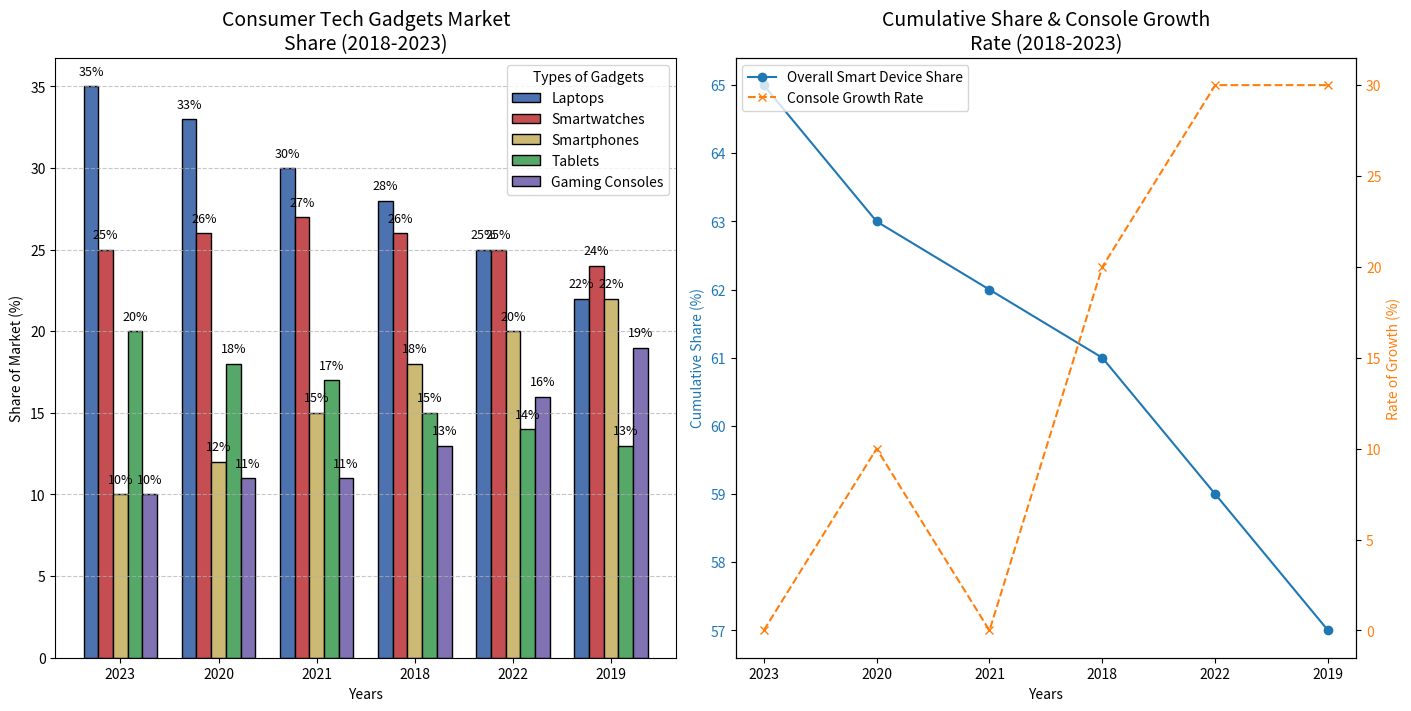

Generate this figure with matplotlib:
import matplotlib.pyplot as plt
import numpy as np

gadgets = ['Laptops', 'Smartwatches', 'Smartphones', 'Tablets', 'Gaming Consoles']
years = ['2023', '2020', '2021', '2018', '2022', '2019']

data = np.array([
    [35, 33, 30, 28, 25, 22],
    [25, 26, 27, 26, 25, 24],
    [10, 12, 15, 18, 20, 22],
    [20, 18, 17, 15, 14, 13],
    [10, 11, 11, 13, 16, 19],
])

smart_devices = data[0] + data[2] + data[3]
gaming_growth_rate = np.diff(data[4], prepend=data[4][0]) / data[4][0] * 100

fig, (ax1, ax2) = plt.subplots(1, 2, figsize=(14, 7), constrained_layout=True)

bar_width = 0.15
x_positions = np.arange(len(years))
colors = ['#4c72b0', '#c44e52', '#ccb974', '#55a868', '#8172b3']

for i, (gadget, color) in enumerate(zip(gadgets, colors)):
    ax1.bar(x_positions + i * bar_width, data[i], width=bar_width, label=gadget, color=color, edgecolor='black')

ax1.set_title('Consumer Tech Gadgets Market\nShare (2018-2023)', fontsize=14)
ax1.set_xlabel('Years')
ax1.set_ylabel('Share of Market (%)')
ax1.set_xticks(x_positions + bar_width * 2)
ax1.set_xticklabels(years)
ax1.legend(title="Types of Gadgets")

for i in range(len(years)):
    for j in range(len(gadgets)):
        ax1.text(x_positions[i] + j * bar_width, data[j, i] + 0.5, f"{data[j, i]}%", ha='center', va='bottom', fontsize=9)

ax1.yaxis.grid(True, linestyle='--', alpha=0.7)

ax2.plot(years, smart_devices, marker='o', color='#1f77b4', label='Overall Smart Device Share')
ax2.set_title('Cumulative Share & Console Growth\nRate (2018-2023)', fontsize=14)
ax2.set_xlabel('Years')
ax2.set_ylabel('Cumulative Share (%)', color='#1f77b4')
ax2.tick_params(axis='y', labelcolor='#1f77b4')

ax3 = ax2.twinx()
ax3.plot(years, gaming_growth_rate, marker='x', color='#ff7f0e', linestyle='--', label='Console Growth Rate')
ax3.set_ylabel('Rate of Growth (%)', color='#ff7f0e')
ax3.tick_params(axis='y', labelcolor='#ff7f0e')

lns1, labs1 = ax2.get_legend_handles_labels()
lns2, labs2 = ax3.get_legend_handles_labels()
ax2.legend(lns1 + lns2, labs1 + labs2, loc='upper left')

plt.show()
